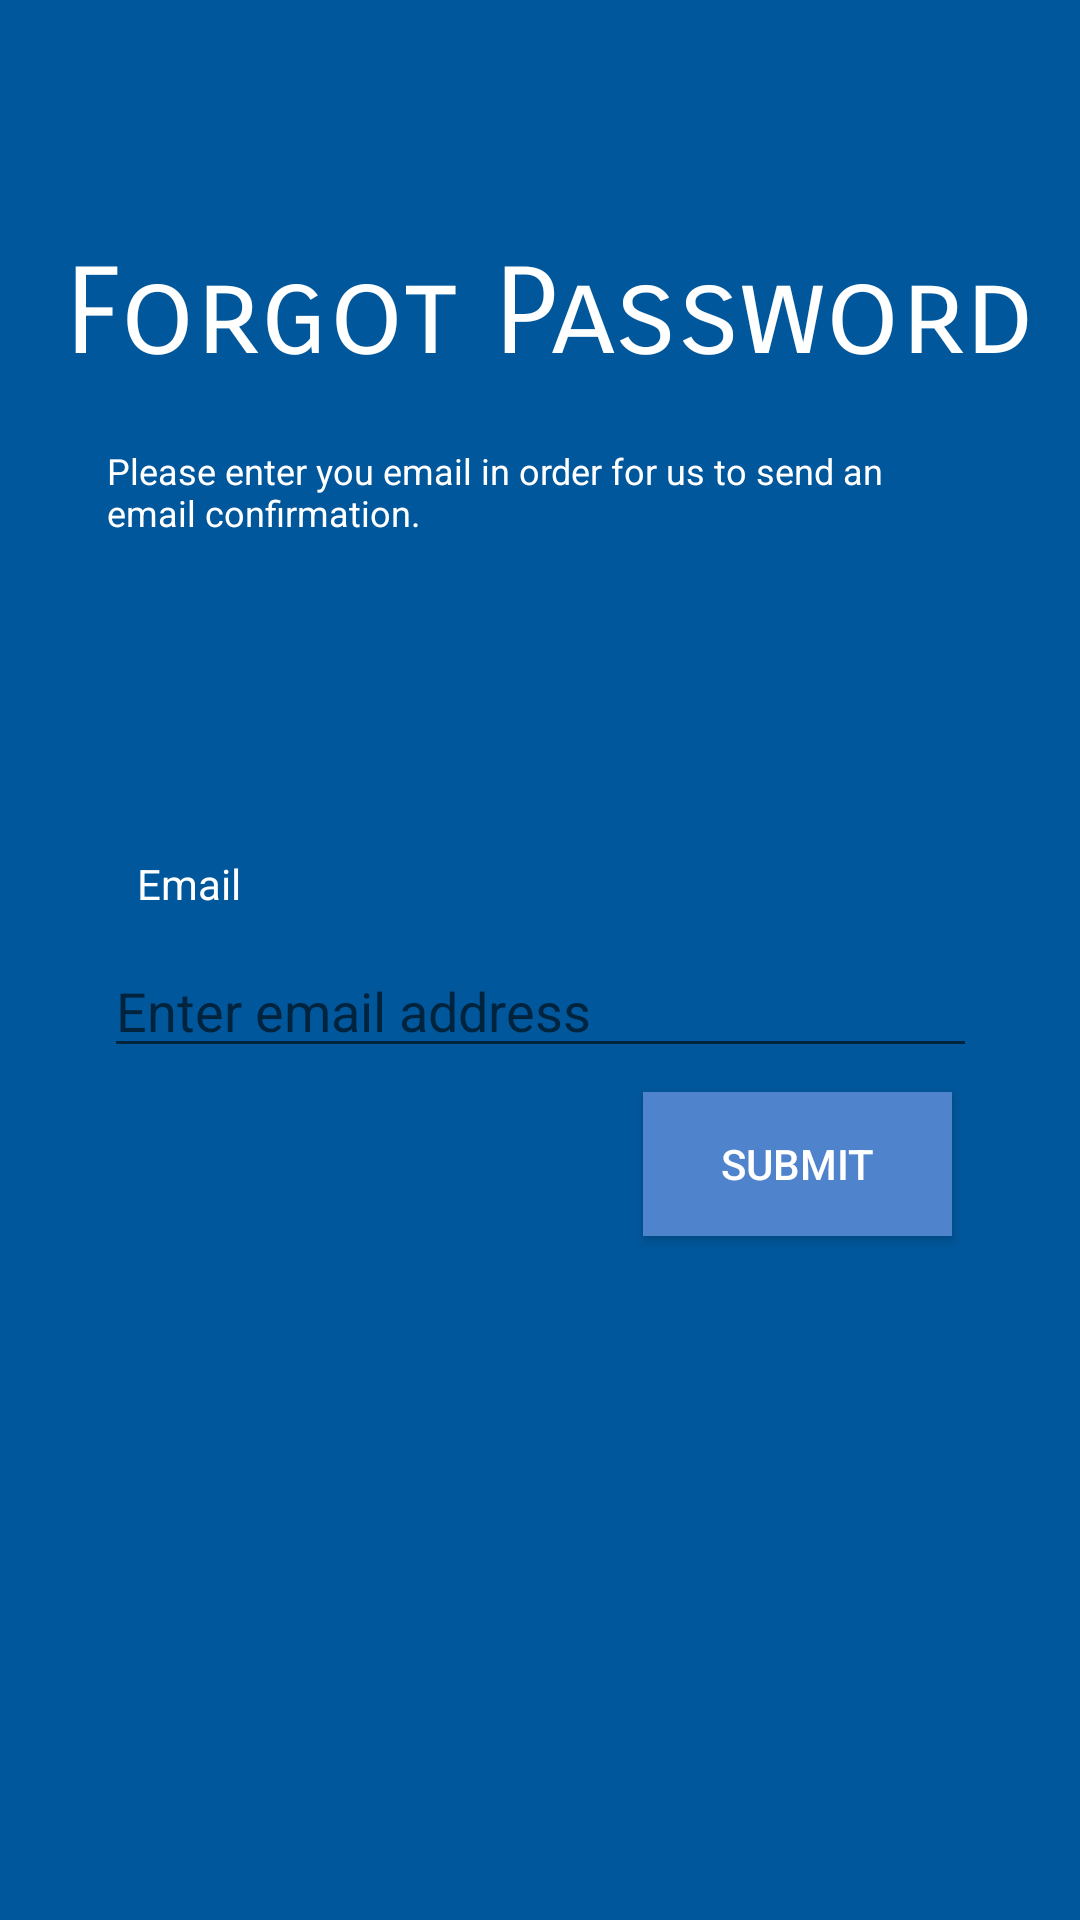

Android layout source for this screen:
<!-- AndroidManifest.xml: application theme AppTheme -->
<!-- res/layout/forgot_pass.xml -->
<?xml version="1.0" encoding="utf-8"?>
<android.support.constraint.ConstraintLayout xmlns:android="http://schemas.android.com/apk/res/android"
    xmlns:app="http://schemas.android.com/apk/res-auto"
    xmlns:tools="http://schemas.android.com/tools"
    android:layout_width="match_parent"
    android:layout_height="match_parent">

    <View
        android:id="@+id/container"
        style="@style/BGcolor"
        android:layout_width="wrap_content"
        android:layout_height="wrap_content"
        android:layout_marginStart="8dp"
        android:layout_marginLeft="8dp"
        android:layout_marginTop="8dp"
        android:layout_marginEnd="8dp"
        android:layout_marginRight="8dp"
        android:layout_marginBottom="8dp"
        app:layout_constraintBottom_toBottomOf="parent"
        app:layout_constraintEnd_toEndOf="parent"
        app:layout_constraintStart_toStartOf="parent"
        app:layout_constraintTop_toTopOf="parent" />

    <TextView
        android:id="@+id/header"
        android:layout_width="373dp"
        android:layout_height="72dp"
        android:layout_marginBottom="8dp"
        android:layout_marginEnd="8dp"
        android:layout_marginLeft="8dp"
        android:layout_marginRight="8dp"
        android:layout_marginStart="8dp"
        android:layout_marginTop="8dp"
        android:gravity="center"
        android:text="Forgot Password"
        android:textColor="@android:color/white"
        android:textSize="40sp"
        android:typeface="normal"
        app:fontFamily="sans-serif-smallcaps"
        app:layout_constraintBottom_toBottomOf="parent"
        app:layout_constraintEnd_toEndOf="parent"
        app:layout_constraintHorizontal_bias="0.4"
        app:layout_constraintStart_toStartOf="parent"
        app:layout_constraintTop_toTopOf="@+id/container"
        app:layout_constraintVertical_bias="0.11" />

    <TextView
        android:id="@+id/description"
        android:layout_width="286dp"
        android:layout_height="wrap_content"
        android:layout_marginBottom="8dp"
        android:layout_marginEnd="16dp"
        android:layout_marginLeft="8dp"
        android:layout_marginRight="16dp"
        android:layout_marginStart="8dp"
        android:layout_marginTop="8dp"
        android:text="Please enter you email in order for us to send an email confirmation."
        android:textColor="@android:color/white"
        android:textSize="12sp"
        app:layout_constraintBottom_toBottomOf="@+id/newPass"
        app:layout_constraintEnd_toEndOf="parent"
        app:layout_constraintHorizontal_bias="0.551"
        app:layout_constraintStart_toStartOf="parent"
        app:layout_constraintTop_toBottomOf="@+id/header"
        app:layout_constraintVertical_bias="0.061" />

    <TextView
        android:id="@+id/emailText"
        android:layout_width="wrap_content"
        android:layout_height="wrap_content"
        android:layout_marginBottom="336dp"
        android:layout_marginEnd="8dp"
        android:layout_marginLeft="8dp"
        android:layout_marginRight="8dp"
        android:layout_marginStart="8dp"
        android:text="Email"
        android:textColor="@android:color/white"
        app:layout_constraintBottom_toBottomOf="parent"
        app:layout_constraintEnd_toEndOf="parent"
        app:layout_constraintHorizontal_bias="0.122"
        app:layout_constraintStart_toStartOf="parent" />

    <EditText
        android:id="@+id/emailFP"
        android:layout_width="291dp"
        android:layout_height="wrap_content"
        android:layout_marginBottom="284dp"
        android:layout_marginEnd="8dp"
        android:layout_marginLeft="8dp"
        android:layout_marginRight="8dp"
        android:layout_marginStart="8dp"
        android:layout_marginTop="8dp"
        android:ems="10"
        android:hint="Enter email address"
        android:inputType="textEmailAddress"
        android:textColor="@android:color/white"
        app:layout_constraintBottom_toBottomOf="parent"
        app:layout_constraintEnd_toEndOf="parent"
        app:layout_constraintHorizontal_bias="0.506"
        app:layout_constraintStart_toStartOf="parent"
        app:layout_constraintTop_toBottomOf="@+id/newPass"
        app:layout_constraintVertical_bias="0.0" />

    <Button
        android:id="@+id/submit"
        style="@style/ActionButton"
        android:layout_width="103dp"
        android:layout_height="wrap_content"
        android:layout_marginStart="8dp"
        android:layout_marginLeft="8dp"
        android:layout_marginTop="8dp"
        android:layout_marginEnd="8dp"
        android:layout_marginRight="8dp"
        android:layout_marginBottom="228dp"
        android:onClick="resetPassword"
        android:text="Submit"
        android:textColor="@android:color/white"
        app:layout_constraintBottom_toBottomOf="parent"
        app:layout_constraintEnd_toEndOf="parent"
        app:layout_constraintHorizontal_bias="0.856"
        app:layout_constraintStart_toStartOf="parent"
        app:layout_constraintTop_toBottomOf="@+id/editEmail"
        app:layout_constraintVertical_bias="0.214" />

</android.support.constraint.ConstraintLayout>
<!-- resources referenced by this layout -->
<resources>
  <style name="ActionButton">
          <item name="android:background">@color/primaryLightColor</item>
      </style>
  <style name="BGcolor">
          <item name="android:background">@color/primaryColor</item>
      </style>
  <style name="AppTheme" parent="Theme.AppCompat.Light.NoActionBar">
          
          <item name="colorPrimary">@color/primaryColor</item>
          <item name="colorPrimaryDark">@color/primaryDarkColor</item>
          <item name="colorAccent">@color/primaryLightColor</item>
      </style>
  <color name="primaryLightColor">#4f83cc</color>
  <color name="primaryColor">#01579b</color>
  <color name="primaryDarkColor">#002f6c</color>
</resources>
